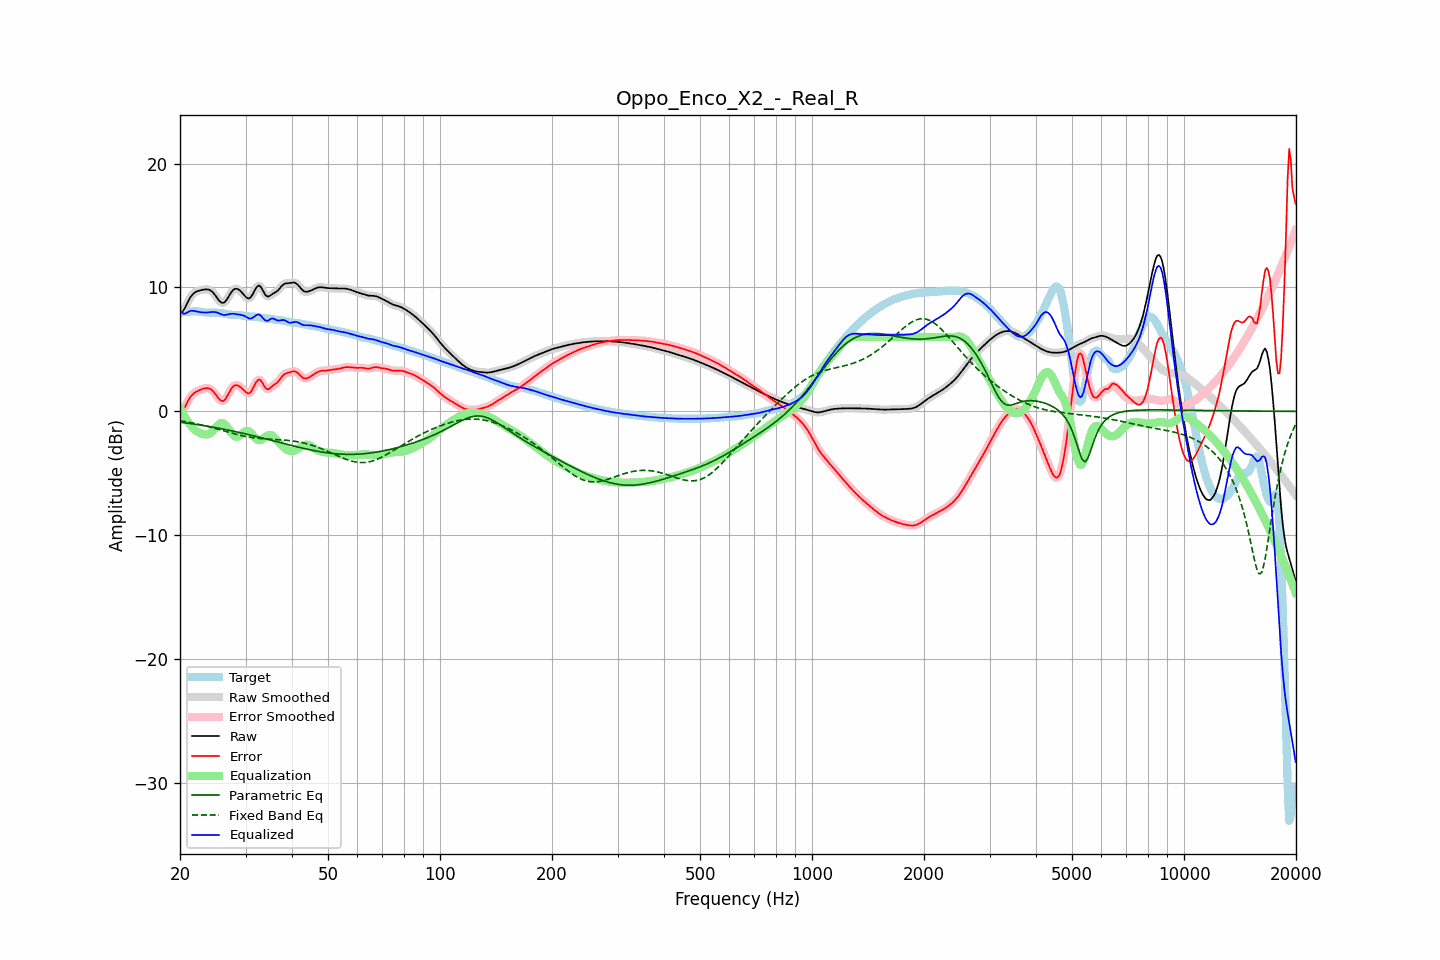

Source data for this figure (header and first rows):
frequency, raw, error, smoothed, error_smoothed, equalization, parametric_eq, fixed_band_eq, equalized_raw, equalized_smoothed, target
20.00, 7.92, -0.12, 7.90, -0.15, 0.28, -0.88, -0.76, 8.21, 8.18, 8.05
20.20, 7.98, -0.05, 8.00, -0.02, 0.02, -0.89, -0.78, 8.01, 8.03, 8.03
20.40, 8.12, 0.10, 8.15, 0.14, -0.22, -0.91, -0.80, 7.90, 7.93, 8.02
20.61, 8.33, 0.32, 8.34, 0.33, -0.45, -0.93, -0.82, 7.88, 7.89, 8.00
20.81, 8.60, 0.59, 8.59, 0.58, -0.66, -0.95, -0.85, 7.94, 7.93, 8.01
21.02, 8.86, 0.85, 8.86, 0.84, -0.85, -0.96, -0.87, 8.01, 8.01, 8.02
21.23, 9.11, 1.08, 9.10, 1.07, -1.03, -0.98, -0.89, 8.09, 8.08, 8.04
21.44, 9.31, 1.25, 9.30, 1.25, -1.19, -1.00, -0.92, 8.12, 8.12, 8.06
21.66, 9.46, 1.38, 9.46, 1.39, -1.35, -1.02, -0.95, 8.11, 8.12, 8.07
21.87, 9.58, 1.50, 9.58, 1.49, -1.48, -1.04, -0.97, 8.10, 8.10, 8.09
22.09, 9.66, 1.58, 9.66, 1.58, -1.58, -1.06, -1.00, 8.07, 8.07, 8.08
22.31, 9.71, 1.64, 9.71, 1.64, -1.66, -1.08, -1.03, 8.05, 8.05, 8.07
22.54, 9.75, 1.70, 9.75, 1.70, -1.73, -1.10, -1.06, 8.02, 8.02, 8.05
22.76, 9.78, 1.75, 9.78, 1.76, -1.78, -1.12, -1.09, 8.00, 8.00, 8.03
22.99, 9.81, 1.80, 9.81, 1.80, -1.82, -1.14, -1.12, 7.98, 7.99, 8.00
23.22, 9.83, 1.84, 9.83, 1.84, -1.85, -1.16, -1.15, 7.98, 7.98, 7.99
23.45, 9.84, 1.87, 9.85, 1.87, -1.87, -1.18, -1.18, 7.98, 7.98, 7.98
23.69, 9.84, 1.87, 9.84, 1.87, -1.86, -1.20, -1.21, 7.98, 7.98, 7.97
23.92, 9.82, 1.85, 9.81, 1.85, -1.82, -1.22, -1.25, 8.00, 8.00, 7.96
24.16, 9.76, 1.79, 9.75, 1.79, -1.74, -1.25, -1.28, 8.01, 8.01, 7.96
24.40, 9.66, 1.69, 9.65, 1.69, -1.64, -1.27, -1.31, 8.02, 8.02, 7.96
24.65, 9.52, 1.56, 9.52, 1.56, -1.50, -1.29, -1.35, 8.02, 8.02, 7.96
24.89, 9.36, 1.40, 9.35, 1.39, -1.35, -1.32, -1.38, 8.01, 8.00, 7.96
25.14, 9.18, 1.22, 9.17, 1.21, -1.20, -1.34, -1.42, 7.98, 7.97, 7.96
25.39, 8.99, 1.03, 9.00, 1.04, -1.07, -1.36, -1.46, 7.92, 7.93, 7.96
25.65, 8.86, 0.91, 8.85, 0.91, -0.98, -1.39, -1.49, 7.88, 7.88, 7.95
25.91, 8.77, 0.84, 8.77, 0.84, -0.94, -1.41, -1.53, 7.83, 7.83, 7.93
26.16, 8.75, 0.84, 8.77, 0.86, -0.97, -1.44, -1.57, 7.78, 7.79, 7.91
26.43, 8.84, 0.95, 8.85, 0.96, -1.06, -1.47, -1.60, 7.78, 7.78, 7.88
26.69, 9.01, 1.15, 9.00, 1.15, -1.20, -1.49, -1.64, 7.80, 7.80, 7.85
26.96, 9.21, 1.38, 9.21, 1.38, -1.38, -1.52, -1.68, 7.82, 7.83, 7.83
27.23, 9.43, 1.63, 9.43, 1.62, -1.57, -1.54, -1.71, 7.86, 7.85, 7.80
27.50, 9.63, 1.84, 9.63, 1.83, -1.75, -1.57, -1.75, 7.88, 7.87, 7.79
27.77, 9.78, 1.99, 9.78, 1.99, -1.90, -1.60, -1.78, 7.88, 7.88, 7.79
28.05, 9.88, 2.09, 9.87, 2.08, -2.01, -1.63, -1.82, 7.87, 7.86, 7.79
28.33, 9.90, 2.11, 9.90, 2.11, -2.06, -1.65, -1.85, 7.84, 7.84, 7.79
28.62, 9.87, 2.09, 9.87, 2.09, -2.05, -1.68, -1.88, 7.82, 7.82, 7.78
28.90, 9.78, 2.01, 9.78, 2.01, -1.98, -1.71, -1.92, 7.80, 7.80, 7.77
29.19, 9.66, 1.91, 9.66, 1.91, -1.88, -1.74, -1.95, 7.78, 7.78, 7.75
29.48, 9.52, 1.79, 9.52, 1.79, -1.76, -1.77, -1.98, 7.75, 7.75, 7.73
29.78, 9.37, 1.66, 9.37, 1.66, -1.66, -1.80, -2.00, 7.71, 7.71, 7.71
30.08, 9.23, 1.54, 9.23, 1.54, -1.59, -1.83, -2.03, 7.64, 7.64, 7.69
30.38, 9.13, 1.46, 9.14, 1.46, -1.57, -1.86, -2.05, 7.56, 7.57, 7.67
30.68, 9.11, 1.45, 9.13, 1.47, -1.62, -1.89, -2.08, 7.50, 7.51, 7.66
30.99, 9.22, 1.56, 9.22, 1.57, -1.72, -1.92, -2.10, 7.49, 7.50, 7.66
31.30, 9.40, 1.75, 9.41, 1.76, -1.87, -1.95, -2.12, 7.54, 7.54, 7.65
31.61, 9.65, 2.01, 9.65, 2.01, -2.03, -1.98, -2.14, 7.62, 7.62, 7.64
31.93, 9.91, 2.28, 9.89, 2.27, -2.17, -2.02, -2.15, 7.73, 7.72, 7.63
32.24, 10.07, 2.46, 10.07, 2.46, -2.28, -2.05, -2.17, 7.79, 7.79, 7.61
32.57, 10.16, 2.58, 10.13, 2.55, -2.33, -2.08, -2.18, 7.83, 7.80, 7.58
32.89, 10.08, 2.52, 10.07, 2.51, -2.32, -2.11, -2.20, 7.76, 7.74, 7.56
33.22, 9.89, 2.35, 9.89, 2.35, -2.27, -2.14, -2.21, 7.62, 7.62, 7.54
33.55, 9.65, 2.13, 9.65, 2.13, -2.18, -2.18, -2.22, 7.47, 7.47, 7.52
33.89, 9.42, 1.91, 9.44, 1.93, -2.08, -2.21, -2.23, 7.34, 7.36, 7.51
34.23, 9.30, 1.80, 9.31, 1.81, -1.99, -2.24, -2.23, 7.31, 7.32, 7.49
34.57, 9.26, 1.78, 9.28, 1.80, -1.92, -2.28, -2.24, 7.34, 7.35, 7.48
34.92, 9.34, 1.88, 9.33, 1.87, -1.91, -2.31, -2.25, 7.43, 7.43, 7.46
35.27, 9.43, 1.99, 9.42, 1.98, -1.94, -2.34, -2.26, 7.49, 7.48, 7.44
35.62, 9.52, 2.10, 9.51, 2.09, -2.03, -2.38, -2.26, 7.49, 7.48, 7.42
35.97, 9.58, 2.18, 9.59, 2.18, -2.15, -2.41, -2.27, 7.43, 7.43, 7.40
... 635 more rows
